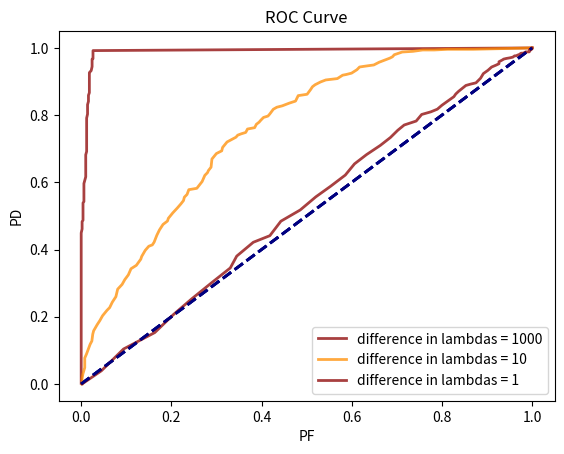

The script that saved this image:
# -*- coding: utf-8 -*-


# [redacted]
# [redacted]
#Programming Assignment #2

import numpy as np
import matplotlib.pyplot as plt

#Part 2
#Non-Gaussian Detection

############################################################
lambda_0 = 5       #avg number of 0-photons per second
lambda_1 = 1005        #avg number of 1-photons per second
num_trials = 1000

#np.random.exponential(1/lambda_0)   #generate time between 0-photon bursts
#np.random.exponential(1/lambda_1)   #generate time between 1-photon bursts


data = np.random.randint(2, size=num_trials).astype('float64')       #generate bitstream data
time = np.zeros(num_trials)

for i in range(0, data.size):           #determine time between photons in data
    if data[i] == 0:
        time[i] = np.random.exponential(1/lambda_0)
    else:
        time[i] = np.random.exponential(1/lambda_1)

############################################################        
MAP_temp = np.zeros(num_trials)
num_thresh = 100
detect = np.zeros(num_trials)

PF = np.zeros(num_thresh)
PD = np.zeros(num_thresh)

for i in range(0, num_trials):
    MAP_temp[i] = (lambda_1/lambda_0)*np.exp((lambda_0-lambda_1)*time[i])
    
thresholds_temp = np.linspace(0, max(MAP_temp), num_thresh)
    #print(thresholds_temp)
#point[power] = np.where(thresholds_temp == min(thresholds_temp, key=lambda x:abs(x-new_thresh)))[0][0]       #point at which thresh = .025
#print("point:", point)
for j in range(0, num_thresh):
    for k in range(0, num_trials):
        if MAP_temp[k] < thresholds_temp[j]:
            detect[k] = 0
        else:
            detect[k] = 1
    PF[j] = np.sum(np.logical_and(np.logical_not(data), detect))/np.sum(np.logical_not(data))  #false positive
    PD[j] = np.sum(np.logical_and(data, detect))/np.sum(data) 
    
plt.figure
lw = 2
plt.plot(PF, PD, color='darkred', label = 'difference in lambdas = 1000', lw=lw, alpha = .75)
plt.plot([0, 1], [0, 1], color='navy', lw=lw, linestyle='--')
plt.xlim([-0.05, 1.05])
plt.ylim([-0.05, 1.05])
plt.xlabel('PF')
plt.ylabel('PD')
plt.title('ROC Curve')
plt.legend(loc="lower right")
plt.show()

############################################################
############################################################
lambda_0 = 5       #avg number of 0-photons per second
lambda_1 = 15        #avg number of 1-photons per second
num_trials = 1000

#np.random.exponential(1/lambda_0)   #generate time between 0-photon bursts
#np.random.exponential(1/lambda_1)   #generate time between 1-photon bursts


data = np.random.randint(2, size=num_trials).astype('float64')       #generate bitstream data
time = np.zeros(num_trials)

for i in range(0, data.size):           #determine time between photons in data
    if data[i] == 0:
        time[i] = np.random.exponential(1/lambda_0)
    else:
        time[i] = np.random.exponential(1/lambda_1)

############################################################        
MAP_temp = np.zeros(num_trials)
num_thresh = 100
detect = np.zeros(num_trials)

PF = np.zeros(num_thresh)
PD = np.zeros(num_thresh)

for i in range(0, num_trials):
    MAP_temp[i] = (lambda_1/lambda_0)*np.exp((lambda_0-lambda_1)*time[i])
    
thresholds_temp = np.linspace(0, max(MAP_temp), num_thresh)
    #print(thresholds_temp)
#point[power] = np.where(thresholds_temp == min(thresholds_temp, key=lambda x:abs(x-new_thresh)))[0][0]       #point at which thresh = .025
#print("point:", point)
for j in range(0, num_thresh):
    for k in range(0, num_trials):
        if MAP_temp[k] < thresholds_temp[j]:
            detect[k] = 0
        else:
            detect[k] = 1
    PF[j] = np.sum(np.logical_and(np.logical_not(data), detect))/np.sum(np.logical_not(data))  #false positive
    PD[j] = np.sum(np.logical_and(data, detect))/np.sum(data) 
    
plt.figure
lw = 2
plt.plot(PF, PD, color='darkorange', label = 'difference in lambdas = 10', lw=lw, alpha = .75)
plt.plot([0, 1], [0, 1], color='navy', lw=lw, linestyle='--')
plt.xlim([-0.05, 1.05])
plt.ylim([-0.05, 1.05])
plt.xlabel('PF')
plt.ylabel('PD')
plt.title('ROC Curve')
plt.legend(loc="lower right")
plt.show()

############################################################
############################################################
lambda_0 = 5       #avg number of 0-photons per second
lambda_1 = 6        #avg number of 1-photons per second
num_trials = 1000

#np.random.exponential(1/lambda_0)   #generate time between 0-photon bursts
#np.random.exponential(1/lambda_1)   #generate time between 1-photon bursts


data = np.random.randint(2, size=num_trials).astype('float64')       #generate bitstream data
time = np.zeros(num_trials)

for i in range(0, data.size):           #determine time between photons in data
    if data[i] == 0:
        time[i] = np.random.exponential(1/lambda_0)
    else:
        time[i] = np.random.exponential(1/lambda_1)

############################################################        
MAP_temp = np.zeros(num_trials)
num_thresh = 100
detect = np.zeros(num_trials)

PF = np.zeros(num_thresh)
PD = np.zeros(num_thresh)

for i in range(0, num_trials):
    MAP_temp[i] = (lambda_1/lambda_0)*np.exp((lambda_0-lambda_1)*time[i])
    
thresholds_temp = np.linspace(0, max(MAP_temp), num_thresh)
    #print(thresholds_temp)
#point[power] = np.where(thresholds_temp == min(thresholds_temp, key=lambda x:abs(x-new_thresh)))[0][0]       #point at which thresh = .025
#print("point:", point)
for j in range(0, num_thresh):
    for k in range(0, num_trials):
        if MAP_temp[k] < thresholds_temp[j]:
            detect[k] = 0
        else:
            detect[k] = 1
    PF[j] = np.sum(np.logical_and(np.logical_not(data), detect))/np.sum(np.logical_not(data))  #false positive
    PD[j] = np.sum(np.logical_and(data, detect))/np.sum(data) 
    
plt.figure
lw = 2
plt.plot(PF, PD, color='darkred', label = 'difference in lambdas = 1', lw=lw, alpha = .75)
plt.plot([0, 1], [0, 1], color='navy', lw=lw, linestyle='--')
plt.xlim([-0.05, 1.05])
plt.ylim([-0.05, 1.05])
plt.xlabel('PF')
plt.ylabel('PD')
plt.title('ROC Curve')
plt.legend(loc="lower right")
plt.show()